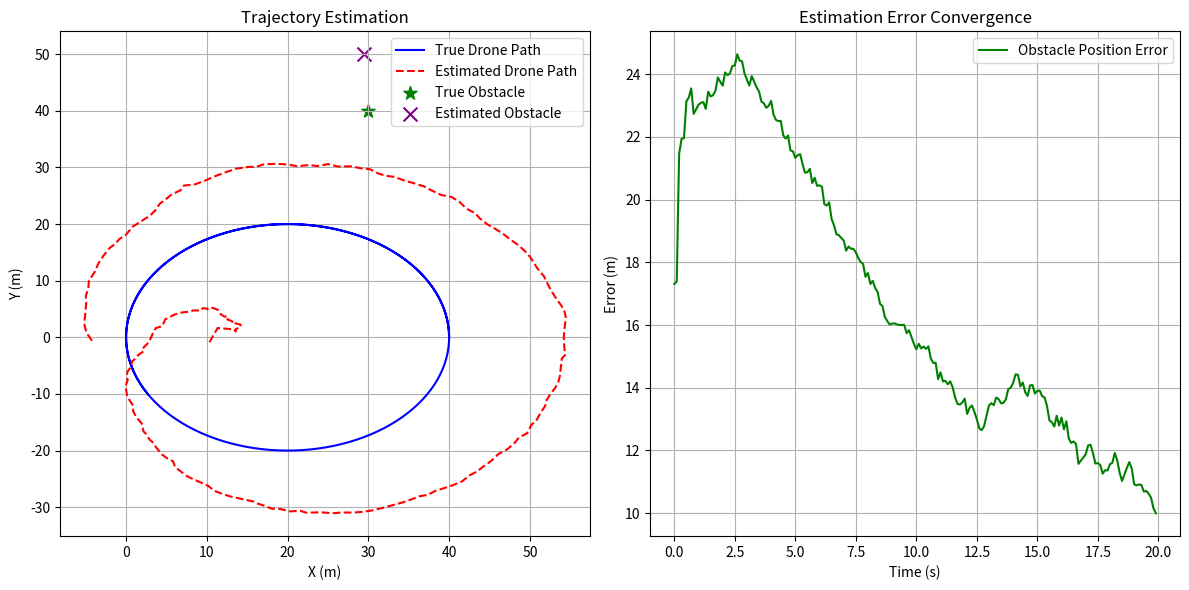

Python code for this plot:
import numpy as np
import matplotlib.pyplot as plt

# =============================================
# 參數設定
# =============================================
dt = 0.1               # 時間步長（秒）
total_time = 20         # 總模擬時間（秒）
steps = int(total_time / dt)

# 真實參數（Ground Truth）
true_obs = np.array([30, 40])   # 障礙物真實位置 (ox, oy)
true_s = 50.0                   # 障礙物真實尺寸 (s)
true_radius = 20.0              # 無人機圓弧半徑（米）
true_omega = 0.5                # 角速度（rad/s）

# 初始估計值（帶噪聲）
init_drone = np.array([0.0, 0.0]) + np.random.normal(0, 5, 2)
init_obs = true_obs + np.random.normal(0, 10, 2)
init_s = true_s + np.random.normal(0, 10)

# 過程噪聲協方差
Q = np.diag([0.1, 0.1, 0.1, 0.1])  # 無人機位置 (px, py), 障礙物位置 (ox, oy)

# 觀測噪聲協方差
R = np.diag([0.01, 0.005])          # 方位角 (rad), 角直徑 (rad)

# =============================================
# IEKF 類別
# =============================================
class InvariantEKF:
    def __init__(self, init_state, init_cov, Q, R):
        self.state = init_state.copy()  # [px, py, ox, oy]
        self.cov = init_cov.copy()
        self.Q = Q
        self.R = R

    def predict(self, control_input):
        # 控制輸入為無人機的圓周運動參數（此處簡化為已知運動模型）
        # 預測無人機位置（基於圓周運動）
        theta = true_omega * dt
        rot_mat = np.array([[np.cos(theta), -np.sin(theta)],
                            [np.sin(theta), np.cos(theta)]])
        drone_pos = self.state[:2]
        drone_pos = rot_mat @ (drone_pos - np.array([true_radius, 0])) + np.array([true_radius, 0])
        self.state[:2] = drone_pos
        # 障礙物位置保持不變（靜態模型）
        self.cov = self.cov + self.Q  # 簡單的協方差傳播（可改進）

    def update(self, z):
        # 觀測值 z = [phi, theta]
        px, py, ox, oy = self.state
        dx = ox - px
        dy = oy - py
        d = np.sqrt(dx**2 + dy**2)
        
        # 預測觀測
        phi_pred = np.arctan2(dy, dx)
        theta_pred = true_s / d
        
        # 觀測殘差
        e = np.array([z[0] - phi_pred, z[1] - theta_pred])
        
        # 計算雅可比矩陣 H
        H = np.zeros((2, 4))
        H[0, 0] = dy / (dx**2 + dy**2)    # d(phi)/dpx
        H[0, 1] = -dx / (dx**2 + dy**2)   # d(phi)/dpy
        H[0, 2] = -dy / (dx**2 + dy**2)   # d(phi)/dox
        H[0, 3] = dx / (dx**2 + dy**2)    # d(phi)/doy
        
        H[1, 0] = (true_s * dx) / (d**3)  # d(theta)/dpx
        H[1, 1] = (true_s * dy) / (d**3)  # d(theta)/dpy
        H[1, 2] = -H[1, 0]                # d(theta)/dox
        H[1, 3] = -H[1, 1]                # d(theta)/doy
        
        # 卡爾曼增益
        S = H @ self.cov @ H.T + self.R
        K = self.cov @ H.T @ np.linalg.inv(S)
        
        # 更新狀態與協方差
        self.state += K @ e
        self.cov = (np.eye(4) - K @ H) @ self.cov
        
        # 應用障礙物位置約束（可選）
        # self.state[2:] = np.clip(self.state[2:], [0, 0], [100, 100])

# =============================================
# 生成真實軌跡與觀測數據
# =============================================
# 無人機真實圓周運動軌跡
time = np.arange(0, total_time, dt)
drone_traj = np.zeros((steps, 2))
for i in range(steps):
    theta = true_omega * time[i]
    drone_traj[i, 0] = true_radius * np.cos(theta) + true_radius
    drone_traj[i, 1] = true_radius * np.sin(theta)

# 生成含噪聲的觀測數據
observations = []
for i in range(steps):
    dx = true_obs[0] - drone_traj[i, 0]
    dy = true_obs[1] - drone_traj[i, 1]
    phi = np.arctan2(dy, dx) + np.random.normal(0, np.sqrt(R[0,0]))
    theta = (true_s / np.sqrt(dx**2 + dy**2)) + np.random.normal(0, np.sqrt(R[1,1]))
    observations.append([phi, theta])

# =============================================
# 初始化濾波器
# =============================================
init_state = np.concatenate([init_drone, init_obs])
init_cov = np.diag([10.0, 10.0, 20.0, 20.0])
iekf = InvariantEKF(init_state, init_cov, Q, R)

# =============================================
# 運行濾波器
# =============================================
estimated_traj = []
estimated_obs = []
for i in range(steps):
    # 預測步驟（此處簡化為已知運動模型）
    iekf.predict(None)
    
    # 更新步驟
    z = observations[i]
    iekf.update(z)
    
    # 保存估計結果
    estimated_traj.append(iekf.state[:2].copy())
    estimated_obs.append(iekf.state[2:].copy())

estimated_traj = np.array(estimated_traj)
estimated_obs = np.array(estimated_obs)

# =============================================
# 可視化結果
# =============================================
plt.figure(figsize=(12, 6))

# 繪製真實與估計的無人機軌跡
plt.subplot(1, 2, 1)
plt.plot(drone_traj[:, 0], drone_traj[:, 1], 'b-', label='True Drone Path')
plt.plot(estimated_traj[:, 0], estimated_traj[:, 1], 'r--', label='Estimated Drone Path')
plt.scatter(true_obs[0], true_obs[1], c='green', s=100, marker='*', label='True Obstacle')
plt.scatter(estimated_obs[-1, 0], estimated_obs[-1, 1], c='purple', s=100, marker='x', label='Estimated Obstacle')
plt.xlabel('X (m)')
plt.ylabel('Y (m)')
plt.title('Trajectory Estimation')
plt.legend()
plt.grid(True)

# 繪製障礙物位置估計誤差
plt.subplot(1, 2, 2)
obs_error = np.linalg.norm(estimated_obs - true_obs, axis=1)
plt.plot(time, obs_error, 'g-', label='Obstacle Position Error')
plt.xlabel('Time (s)')
plt.ylabel('Error (m)')
plt.title('Estimation Error Convergence')
plt.legend()
plt.grid(True)

plt.tight_layout()
plt.show()